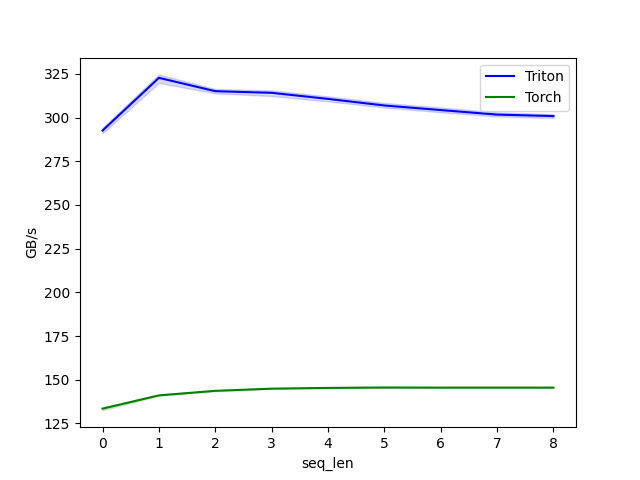

Data behind this chart, as committed beside it:
['seq_len'], Triton, Torch
[64], 292.6, 133.5
[128], 322.7, 141.1
[192], 315.1, 143.7
[256], 314.1, 144.9
[320], 310.7, 145.3
[384], 306.9, 145.6
[448], 304.3, 145.5
[512], 301.7, 145.5
[576], 300.8, 145.5
